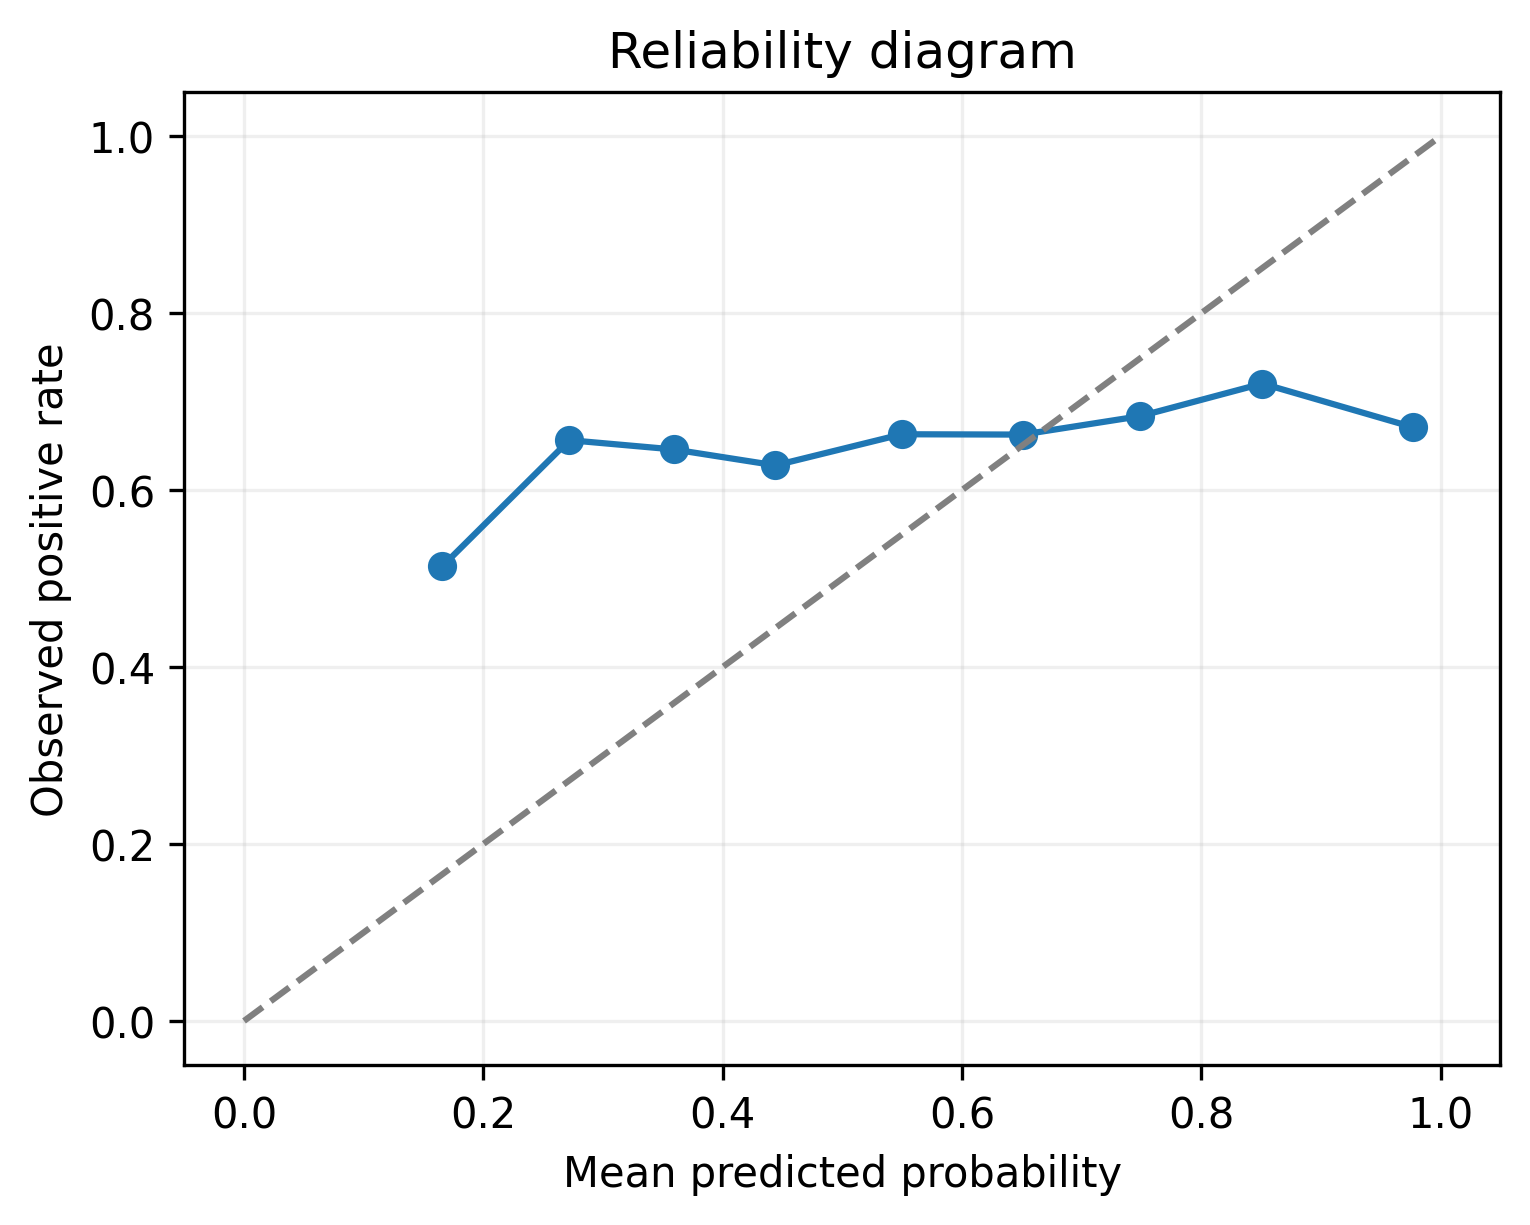

Source data for this figure (header and first rows):
bin_left, bin_right, mean_pred, empirical_pos_rate, count
0.1, 0.2, 0.1656, 0.5138, 109
0.2, 0.3, 0.2719, 0.6564, 847
0.3, 0.4, 0.3591, 0.646, 2528
0.4, 0.5, 0.4442, 0.628, 1766
0.5, 0.6, 0.5497, 0.6631, 1603
0.6, 0.7, 0.6507, 0.6628, 1542
0.7, 0.8, 0.7488, 0.6836, 1381
0.8, 0.9, 0.8511, 0.7204, 1488
0.9, 1.0, 0.9771, 0.671, 5380
